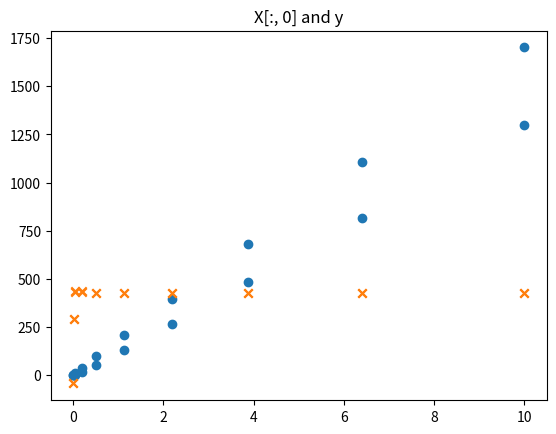
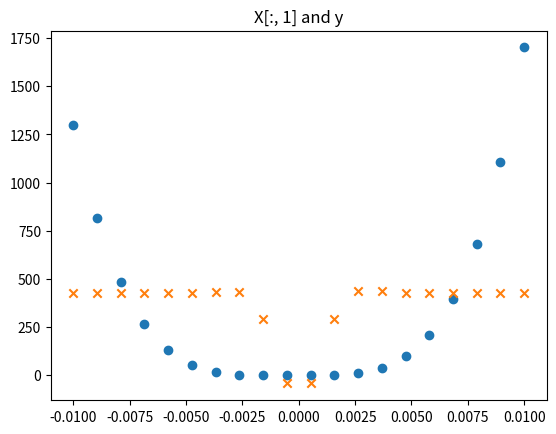
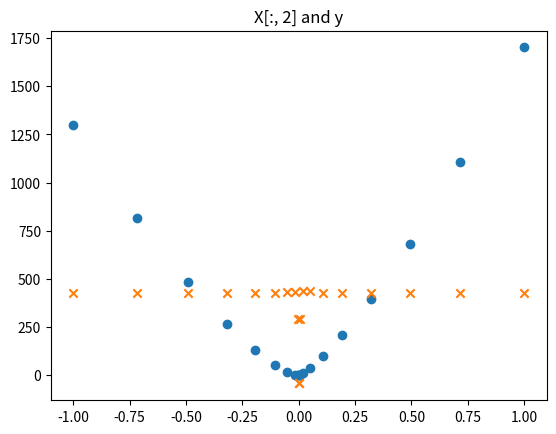

The matplotlib source for these figures, in order:
import sys
import numpy as np
from tqdm import tqdm
import matplotlib.pyplot as plt

def linear(X_input, weights):
    """
    out = Xw
    X should be (rows, columns) and w should match (columns, hidden units)
    """
    #print(f"X_{X_input.shape} \\times weights_{weights.shape}")
    a = np.dot(X_input, weights)
    #print(f"X_{X_input.shape} \\times weights_{weights.shape} = a_{a.shape}")
    return a

def sigmoid(hidden_input):
    a = 1 / (1 + np.exp(hidden_input))
    return a

def MSE(y, yhat):
    return np.mean((y - yhat)**2)


class NeuralNetwork:

    def __init__(self, X, y, hidden_units = 9, learning_rate = 0.1):
        """
        Two hidden layer neural network for regression
        """
        self.X = X
        self.y = y
        self.learning_rate = learning_rate
        self.hidden_units = hidden_units
        self.weights1 = np.random.normal(loc=0, scale=1, size=(X.shape[1], hidden_units)) # (input units, hidden units)
        self.weights2 = np.random.normal(loc=0, scale=1, size=(hidden_units, 1)) # for now there will only be one output unit


    def forward(self, X = None):
        if isinstance(X, np.ndarray):
            hidden_output1 = linear(X, self.weights1)
            hidden_output1 = sigmoid(hidden_output1) # apply the nonlinear transformation

            hidden_output2 = linear(hidden_output1, self.weights2)

            return hidden_output2, hidden_output1
        else:
            raise ValueError("need a vector in the forward function")


    def backpropogation(self, hidden_output1, hidden_output2, x, target):
        output_error = (target - hidden_output2) #  -(target - y); 20 x 1

        # update hidden layer weights
        hidden_error = output_error * self.weights2 # neccessary for hidden layer updates; 9 x 1
        update1 = hidden_error * x * hidden_output2 * (1 - hidden_output2) # logistic

        # update output layer weights; linear not logistic
        update2 = output_error * hidden_output1 # use hidden layer outputs to update output layer weights
        return update2[:, None], update1.T

    def gradient_descent(self, delta_weights1, delta_weights2):
        self.weights1 += self.learning_rate * delta_weights1 # hidden layer weights
        self.weights2 += self.learning_rate * delta_weights2 # output layer weights
        return None


    def train(self, n_epochs = 15):
        n_records = self.X.shape[0]
        for _ in tqdm(range(n_epochs)):
            delta_weights1 = np.zeros_like(self.weights1)
            delta_weights2 = np.zeros_like(self.weights2)
            for x, y in zip(self.X, self.y):
                hidden_output2, hidden_output1 = self.forward(X=x)
                update2, update1 = self.backpropogation(hidden_output1, hidden_output2, x=x, target=y)
                delta_weights1 += update1 / n_records
                delta_weights2 += update2 / n_records
            self.gradient_descent(delta_weights1, delta_weights2)
            yhat, _ = self.forward(X=self.X)
            mse_stat = MSE(y = self.y, yhat = yhat)
            #print("MSE: ", mse_stat)
        return yhat




def example_data(rows = 20, columns = 3):
    #np.random.seed(123)
    X = np.random.normal(size=(rows, columns))
    X[:, 0] = np.linspace(start=-10, stop=10, num=rows)**4
    X[:, 1] = np.linspace(start=-10, stop=10, num=rows)
    X[:, 2] = np.linspace(start=-10, stop=10, num=rows)**3
    X = X / 10
    y = 1.5 * X[:, 0] + X[:, 1] + 2 * X[:, 2]
    y = y[:, None]
    ## scale the values ##
    X = X / 100
    y = (y - 68) / 500
    return (X, y)


def forward_run_example():
    X, y = example_data()
    model = NeuralNetwork(X, y)
    print("Forward Run")
    for x, _ in zip(X,y): 
        hidden_output2, hidden_output1 = model.forward(X=x) # returns (final_output, hidden_output1)
        #print(x,target)
    return model, hidden_output2, hidden_output1, X, y

#forward_run_example()



def backprop_run_example():
    model, hidden_output2, hidden_output1, X, y = forward_run_example()
    print("Backward Run")
    for (x, target) in zip(X, y):
        update2, update1 = model.backpropogation(hidden_output1, hidden_output2, x, target)
    return model, update2, update1


#backprop_run_example()

def gradient_descent_example():
    model, update2, update1 = backprop_run_example()
    model.gradient_descent(update1, update2)


#gradient_descent_example()


def run_example():
    X, y = example_data()
    model = NeuralNetwork(X, y, hidden_units=50, learning_rate=0.09)
    yhat = model.train(n_epochs=100)
    yhat = yhat*500 + 68
    y = y*500 + 68
    mse_stat = MSE(y = y, yhat = yhat)
    print("Final MSE (not scaled): ", mse_stat)
    for i in range(3):
        plt.title("X[:, {}] and y".format(i))
        plt.scatter(X[:, i], y=y, marker='o')
        plt.scatter(X[:, i], y=yhat, marker='x')
        plt.show()
    return model

run_example()
